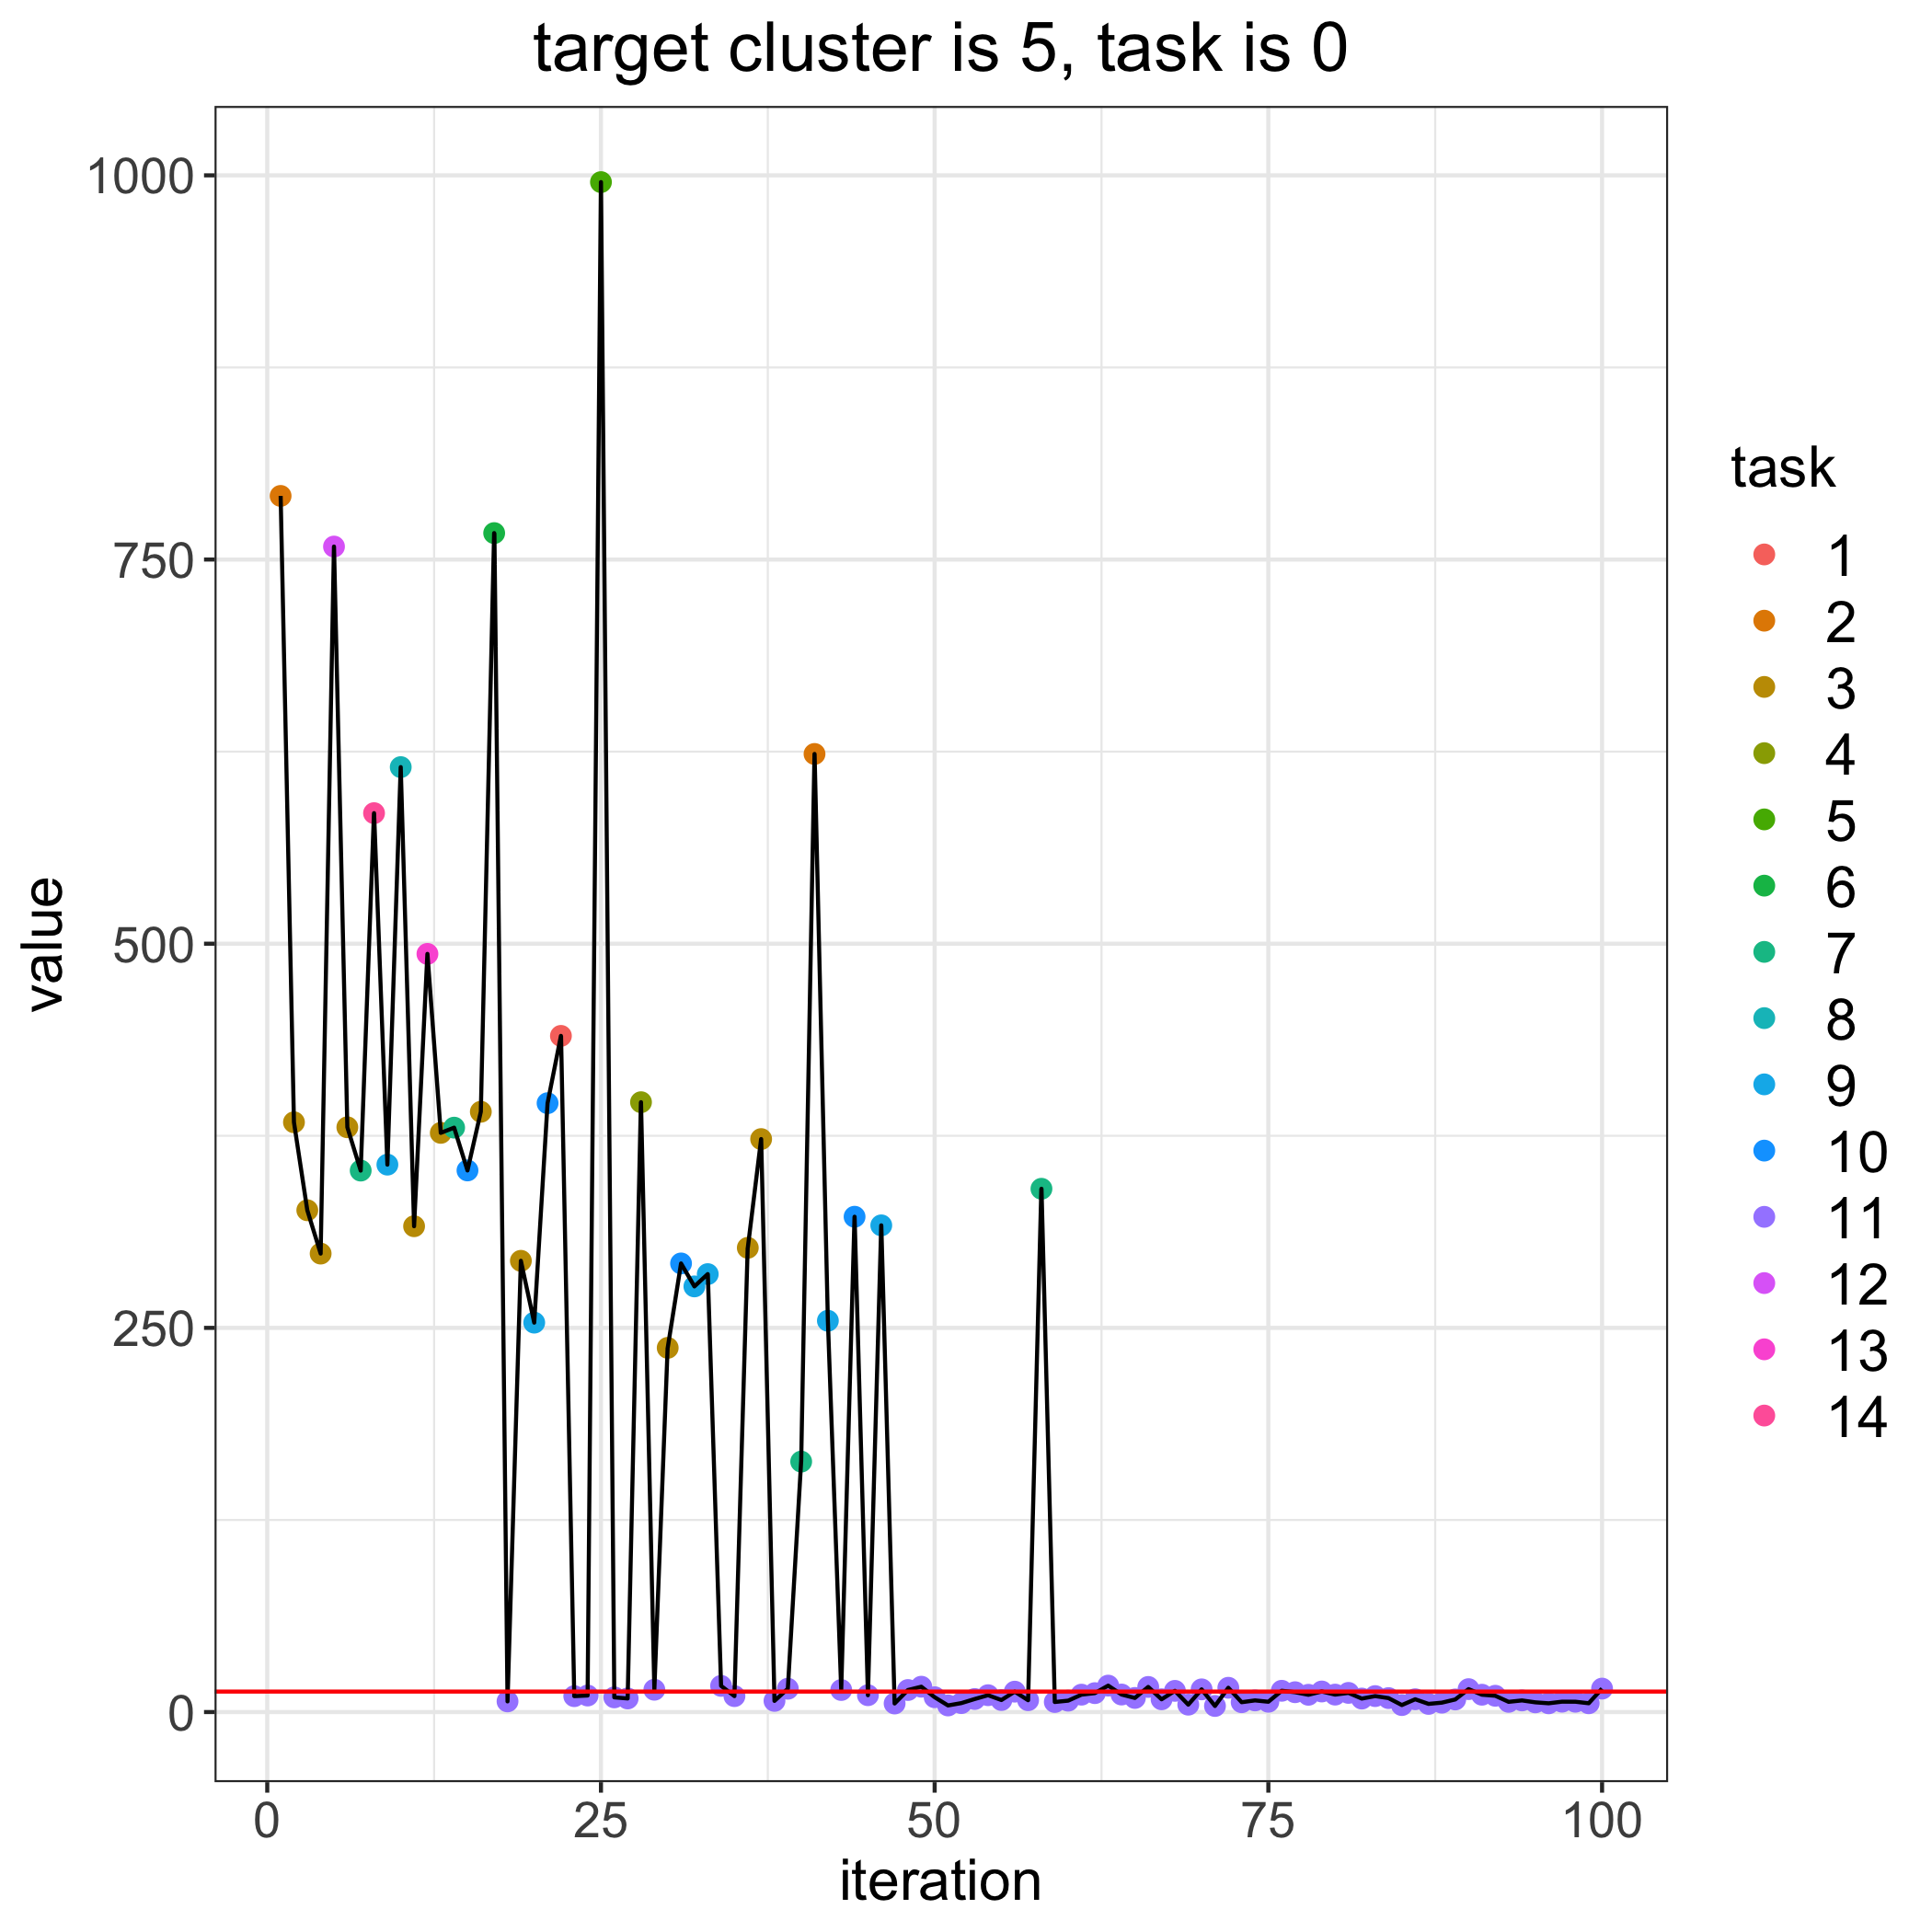

The file beside this chart, header and first rows:
, losses, bandit_selects
0, 13.32, 
1, 791.4, 2.0
2, 383.8, 3.0
3, 326.5, 3.0
4, 298.3, 3.0
5, 758.4, 12.0
6, 380.5, 3.0
7, 352.4, 7.0
8, 585, 14.0
9, 356.2, 9.0
10, 614.9, 8.0
11, 316.2, 3.0
12, 493.4, 13.0
13, 376.9, 3.0
14, 380.3, 7.0
15, 352.5, 10.0
16, 390.6, 3.0
17, 767.2, 6.0
18, 6.942, 11.0
19, 293.6, 3.0
20, 253.4, 9.0
21, 396.2, 10.0
22, 440, 1.0
23, 10.34, 11.0
24, 10.76, 11.0
25, 995.6, 5.0
26, 9.559, 11.0
27, 8.849, 11.0
28, 396.9, 4.0
29, 14.53, 11.0
30, 237, 3.0
31, 291.9, 10.0
32, 277, 9.0
33, 285, 9.0
34, 17.03, 11.0
35, 10.37, 11.0
36, 302.1, 3.0
37, 372.9, 3.0
38, 7.272, 11.0
39, 15.17, 11.0
40, 163, 7.0
41, 623.5, 2.0
42, 254.6, 9.0
43, 14.35, 11.0
44, 322.3, 10.0
45, 10.97, 11.0
46, 316.7, 9.0
47, 5.586, 11.0
48, 14.34, 11.0
49, 16.49, 11.0
50, 9.648, 11.0
51, 4.298, 11.0
52, 5.824, 11.0
53, 8.484, 11.0
54, 10.97, 11.0
55, 7.824, 11.0
56, 13.28, 11.0
57, 7.699, 11.0
58, 340.5, 7.0
59, 6.544, 11.0
... 41 more rows
